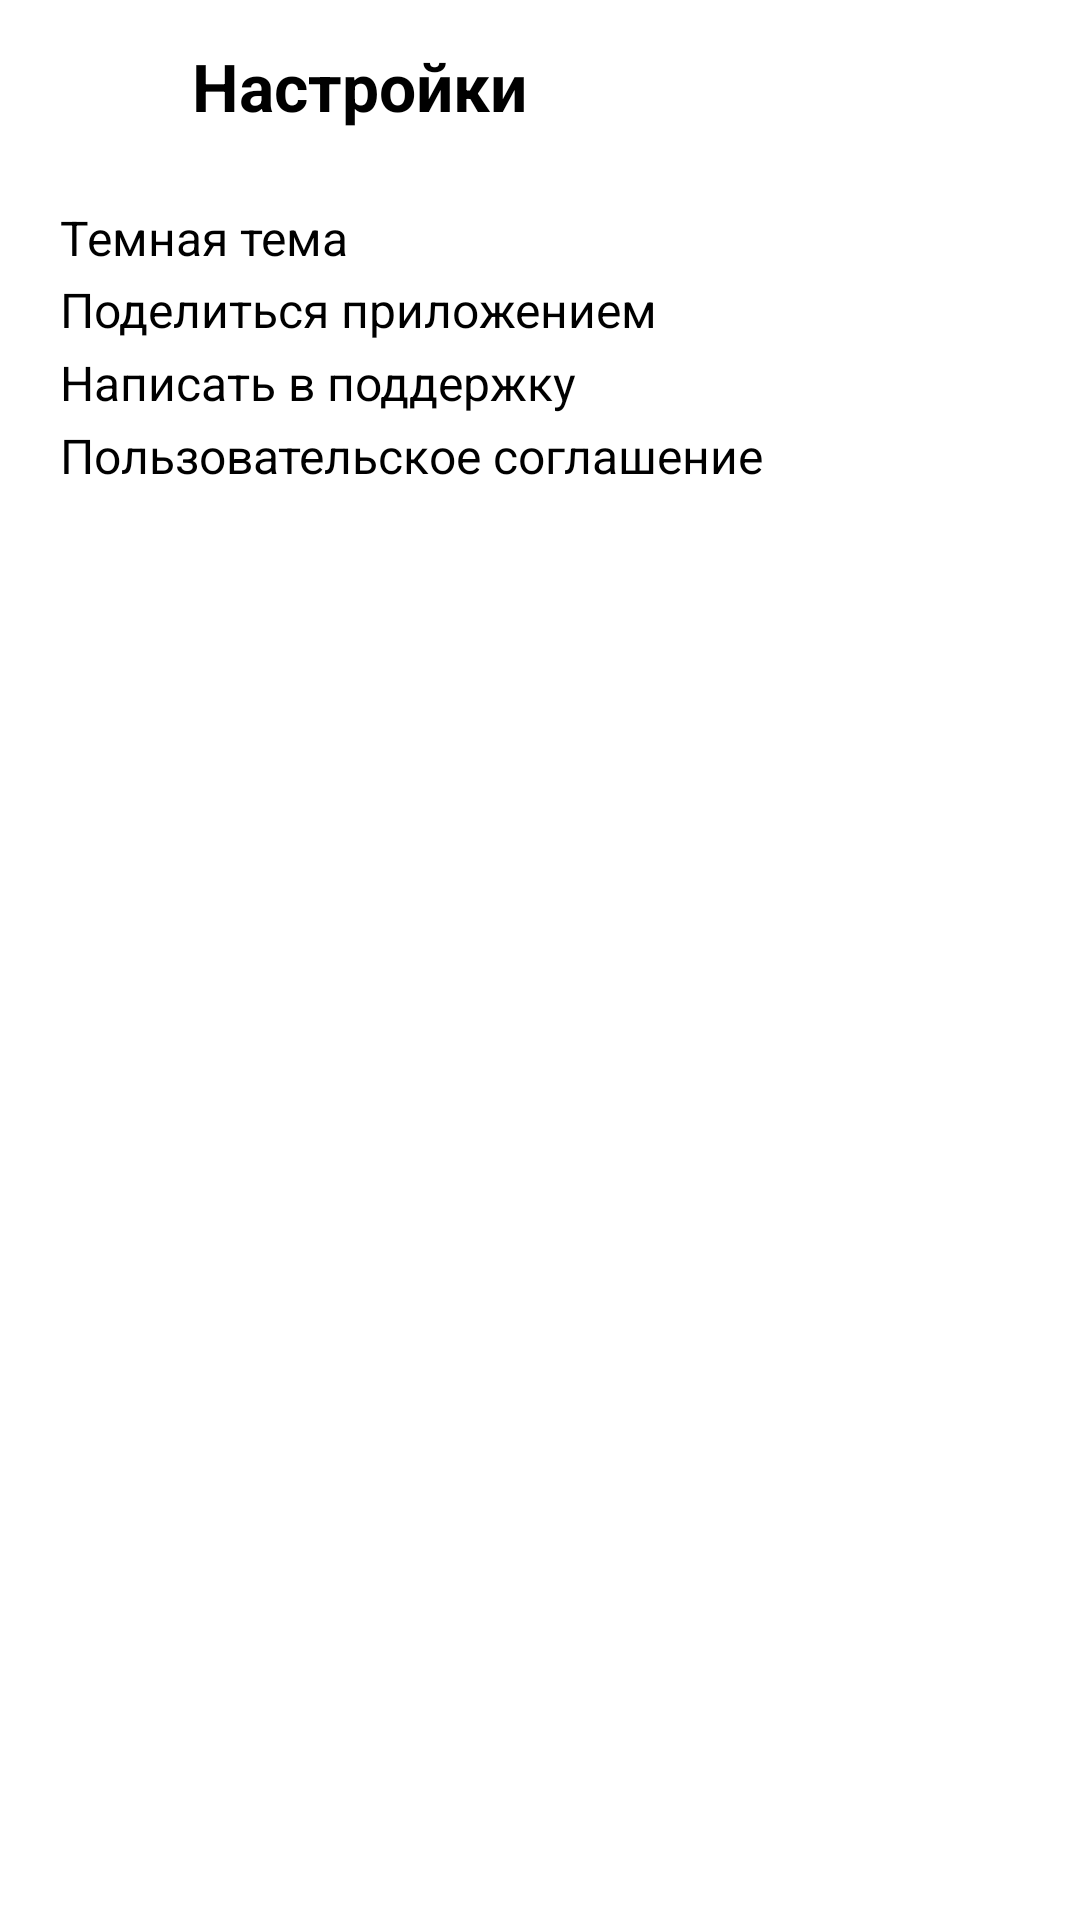

Produce the Android XML layout that renders to this screen, including the resource entries it uses.
<!-- AndroidManifest.xml: application theme Theme.PlaylistMaker55555 -->
<!-- res/layout/activity_settings.xml -->
<?xml version="1.0" encoding="utf-8"?>
<LinearLayout xmlns:android="http://schemas.android.com/apk/res/android"
    xmlns:app="http://schemas.android.com/apk/res-auto"
    xmlns:tools="http://schemas.android.com/tools"
    android:layout_width="match_parent"
    android:layout_height="match_parent"
    android:background="@color/white"
    android:orientation="vertical"
    android:paddingTop="14dp">

    <LinearLayout
        android:layout_width="match_parent"
        android:layout_height="wrap_content">

        <ImageButton
            android:layout_width="@dimen/normal_size"
            android:layout_height="@dimen/normal_size"
            android:layout_marginStart="20dp"
            android:layout_marginTop="7dp"
            android:background="@color/white"
            android:contentDescription="@string/settings"
            android:src="@drawable/ic_arrow"
            app:tint="@color/black"
            tools:ignore="TouchTargetSizeCheck,DuplicateSpeakableTextCheck" />

        <TextView
            android:layout_width="wrap_content"
            android:layout_height="wrap_content"
            android:layout_marginStart="28dp"
            android:gravity="top"
            android:text="@string/settings"
            android:textColor="@color/black"
            android:textSize="22sp"
            android:textStyle="bold"
            />

    </LinearLayout>

    <LinearLayout
        android:layout_width="match_parent"
        android:layout_height="match_parent"
        android:layout_marginTop="24dp"
        android:layout_marginBottom="476dp"
        android:orientation="vertical"
        android:textStyle="bold">

        <Button
            style="@android:style/Widget.Holo.Button.Borderless"
            android:layout_width="match_parent"
            android:layout_height="0dp"
            android:layout_marginStart="@dimen/normal_size"
            android:layout_marginTop="0dp"
            android:layout_marginEnd="25dp"
            android:layout_weight="1"
            android:backgroundTint="@color/white"
            android:inputType="textCapWords"
            android:text="@string/theme"
            android:textAlignment="textStart"
            android:textColor="@color/black"
            android:textSize="@dimen/normal_text_size"
            app:icon="@drawable/ic_switch_control"
            app:iconGravity="end"
            app:iconTint="@color/grey"
            tools:ignore="TextViewEdits,TouchTargetSizeCheck" />

        <Button
            style="@android:style/Widget.Holo.Button.Borderless"
            android:layout_width="match_parent"
            android:layout_height="0dp"
            android:layout_marginStart="@dimen/normal_size"
            android:layout_marginTop="0dp"
            android:layout_marginEnd="25dp"
            android:layout_weight="1"
            android:backgroundTint="@color/white"
            android:inputType="textCapWords"
            android:text="@string/share_app"
            android:textAlignment="textStart"
            android:textColor="@color/black"
            android:textSize="@dimen/normal_text_size"
            app:icon="@drawable/ic_share_pic"
            app:iconGravity="end"
            app:iconTint="@color/grey"
            tools:ignore="TextViewEdits,TouchTargetSizeCheck" />

        <Button
            style="@android:style/Widget.Holo.Button.Borderless"
            android:layout_width="match_parent"
            android:layout_height="0dp"
            android:layout_marginStart="@dimen/normal_size"
            android:layout_marginTop="0dp"
            android:layout_marginEnd="25dp"
            android:layout_weight="1"
            android:backgroundTint="@color/white"
            android:inputType="textCapWords"
            android:text="@string/teh_support"
            android:textAlignment="textStart"
            android:textColor="@color/black"
            android:textSize="@dimen/normal_text_size"
            app:icon="@drawable/ic_group"
            app:iconGravity="end"
            app:iconTint="@color/grey"
            tools:ignore="TextViewEdits,TouchTargetSizeCheck" />

        <Button
            style="@android:style/Widget.Holo.Button.Borderless"
            android:layout_width="match_parent"
            android:layout_height="0dp"
            android:layout_marginStart="@dimen/normal_size"
            android:layout_marginTop="0dp"
            android:layout_marginEnd="25dp"
            android:layout_weight="1"
            android:backgroundTint="@color/white"
            android:inputType="textCapWords"
            android:text="@string/agreement"
            android:textAlignment="textStart"
            android:textColor="@color/black"
            android:textSize="@dimen/normal_text_size"
            app:icon="@drawable/ic_arrow_right"
            app:iconGravity="end"
            app:iconTint="@color/grey"
            tools:ignore="TextViewEdits,TouchTargetSizeCheck" />

    </LinearLayout>

</LinearLayout>
<!-- resources referenced by this layout -->
<resources>
  <color name="black">#FF000000</color>
  <color name="grey">#A8A3A3</color>
  <color name="white">#FFFFFFFF</color>
  <dimen name="normal_size">16dp</dimen>
  <dimen name="normal_text_size">16sp</dimen>
  <string name="agreement">Пользовательское соглашение</string>
  <string name="settings">Настройки</string>
  <string name="share_app">Поделиться приложением</string>
  <string name="teh_support">Написать в поддержку</string>
  <string name="theme">Темная тема</string>
  <style name="Theme.PlaylistMaker55555" parent="Theme.MaterialComponents.DayNight.DarkActionBar">
          
          <item name="colorPrimary">@color/purple_500</item>
          <item name="colorPrimaryVariant">@color/purple_700</item>
          <item name="colorOnPrimary">@color/white</item>
          
          <item name="colorSecondary">@color/teal_200</item>
          <item name="colorSecondaryVariant">@color/teal_700</item>
          <item name="colorOnSecondary">@color/black</item>
          
          <item name="android:statusBarColor" tools:targetApi="l">?attr/colorPrimaryVariant</item>
          
      </style>
  <color name="purple_500">#FF6200EE</color>
  <color name="purple_700">#FF3700B3</color>
  <color name="teal_200">#FF03DAC5</color>
  <color name="teal_700">#FF018786</color>
</resources>
